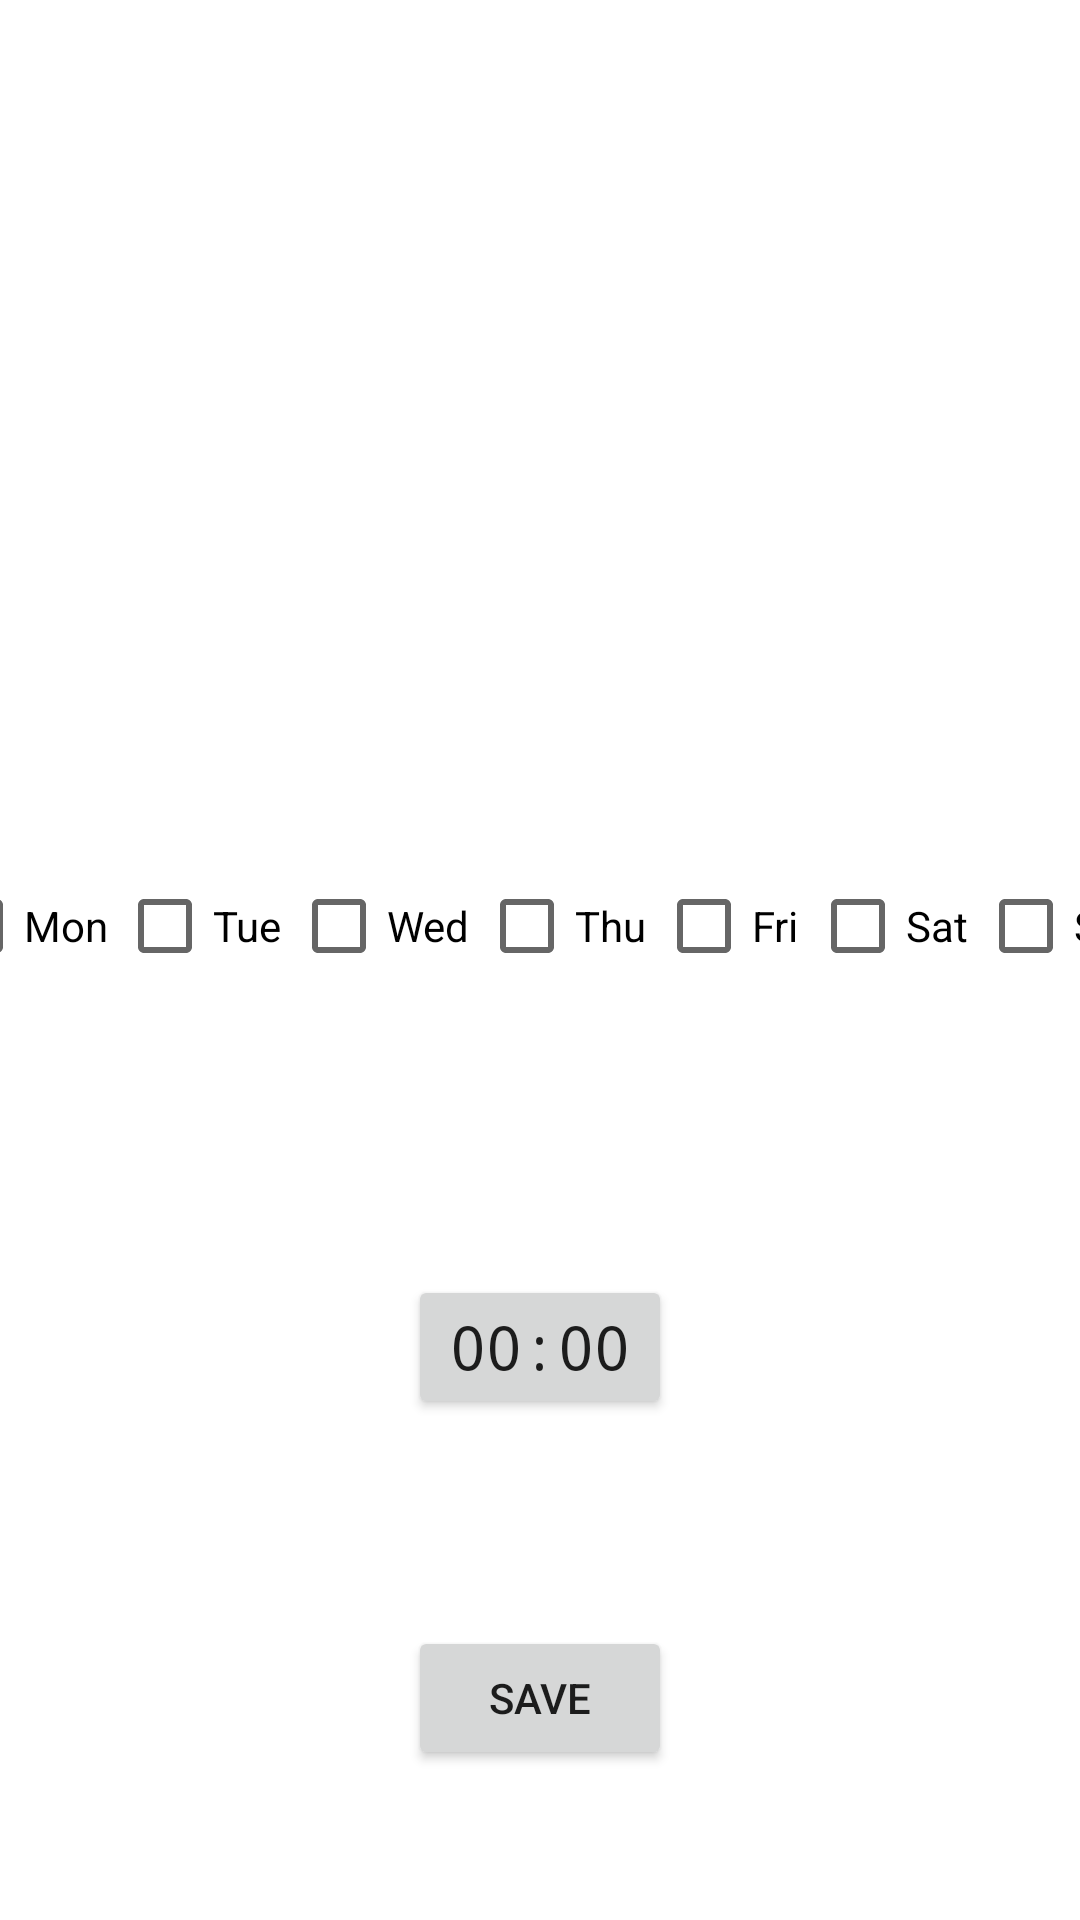

Layout XML and referenced resources for this Android screen:
<!-- AndroidManifest.xml: application theme Theme.17422_final_project -->
<!-- res/layout/activity_alarmset.xml -->
<?xml version="1.0" encoding="utf-8"?>
<androidx.constraintlayout.widget.ConstraintLayout xmlns:android="http://schemas.android.com/apk/res/android"
    xmlns:app="http://schemas.android.com/apk/res-auto"
    xmlns:tools="http://schemas.android.com/tools"
    android:layout_width="match_parent"
    android:layout_height="match_parent">

    <LinearLayout
        android:id="@+id/weekdays"
        android:layout_width="409dp"
        android:layout_height="71dp"
        android:layout_marginStart="5dp"
        android:layout_marginTop="50dp"
        android:layout_marginEnd="5dp"
        android:layout_marginBottom="50dp"
        android:orientation="horizontal"
        app:layout_constraintBottom_toBottomOf="parent"
        app:layout_constraintEnd_toEndOf="parent"
        app:layout_constraintStart_toStartOf="parent"
        app:layout_constraintTop_toTopOf="parent">

        <CheckBox
            android:id="@+id/mon"
            android:layout_width="wrap_content"
            android:layout_height="wrap_content"
            android:layout_weight="1"
            android:text="Mon" />

        <CheckBox
            android:id="@+id/tue"
            android:layout_width="wrap_content"
            android:layout_height="wrap_content"
            android:layout_weight="1"
            android:text="Tue" />

        <CheckBox
            android:id="@+id/wed"
            android:layout_width="wrap_content"
            android:layout_height="wrap_content"
            android:layout_weight="1"
            android:text="Wed" />

        <CheckBox
            android:id="@+id/thu"
            android:layout_width="wrap_content"
            android:layout_height="wrap_content"
            android:layout_weight="1"
            android:text="Thu" />

        <CheckBox
            android:id="@+id/fri"
            android:layout_width="wrap_content"
            android:layout_height="wrap_content"
            android:layout_weight="1"
            android:text="Fri" />

        <CheckBox
            android:id="@+id/sat"
            android:layout_width="wrap_content"
            android:layout_height="wrap_content"
            android:layout_weight="1"
            android:text="Sat" />

        <CheckBox
            android:id="@+id/sun"
            android:layout_width="wrap_content"
            android:layout_height="wrap_content"
            android:layout_weight="1"
            android:text="Sun" />
    </LinearLayout>

    <TextView
        android:id="@+id/AlarmSetTitle"
        android:layout_width="wrap_content"
        android:layout_height="wrap_content"
        android:layout_marginStart="150dp"
        android:layout_marginTop="95dp"
        android:layout_marginEnd="150dp"
        android:layout_marginBottom="216dp"
        android:fontFamily="monospace"
        android:text="Set new alarm!"
        android:textSize="34sp"
        app:layout_constraintBottom_toTopOf="@+id/weekdays"
        app:layout_constraintEnd_toEndOf="parent"
        app:layout_constraintStart_toStartOf="parent"
        app:layout_constraintTop_toTopOf="parent" />

    <Button
        android:id="@+id/saveAlarm"
        android:layout_width="wrap_content"
        android:layout_height="wrap_content"
        android:layout_marginStart="150dp"
        android:layout_marginEnd="150dp"
        android:layout_marginBottom="50dp"
        android:text="SAVE"
        app:layout_constraintBottom_toBottomOf="parent"
        app:layout_constraintEnd_toEndOf="parent"
        app:layout_constraintStart_toStartOf="parent" />

    <Button
        android:id="@+id/editTime"
        android:layout_width="wrap_content"
        android:layout_height="wrap_content"
        android:fontFamily="monospace"
        android:text="00:00"
        android:textSize="20sp"
        app:layout_constraintBottom_toTopOf="@+id/saveAlarm"
        app:layout_constraintEnd_toEndOf="parent"
        app:layout_constraintStart_toStartOf="parent"
        app:layout_constraintTop_toBottomOf="@+id/weekdays" />
</androidx.constraintlayout.widget.ConstraintLayout>
<!-- resources referenced by this layout -->
<resources>
  <style name="Theme.17422_final_project" parent="Theme.MaterialComponents.DayNight.DarkActionBar">
          
          <item name="colorPrimary">@color/purple_500</item>
          <item name="colorPrimaryVariant">@color/purple_700</item>
          <item name="colorOnPrimary">@color/white</item>
          
          <item name="colorSecondary">@color/teal_200</item>
          <item name="colorSecondaryVariant">@color/teal_700</item>
          <item name="colorOnSecondary">@color/black</item>
          
          <item name="android:statusBarColor">?attr/colorPrimaryVariant</item>
          
      </style>
  <!-- not gathered from this repository: default colours our renderer supplied (Android Studio template values) -->
  <color name="purple_500">#FF6200EE</color>
  <color name="purple_700">#FF3700B3</color>
  <color name="teal_200">#FF03DAC5</color>
  <color name="teal_700">#FF018786</color>
  <color name="black">#FF000000</color>
  <color name="white">#FFFFFFFF</color>
</resources>
